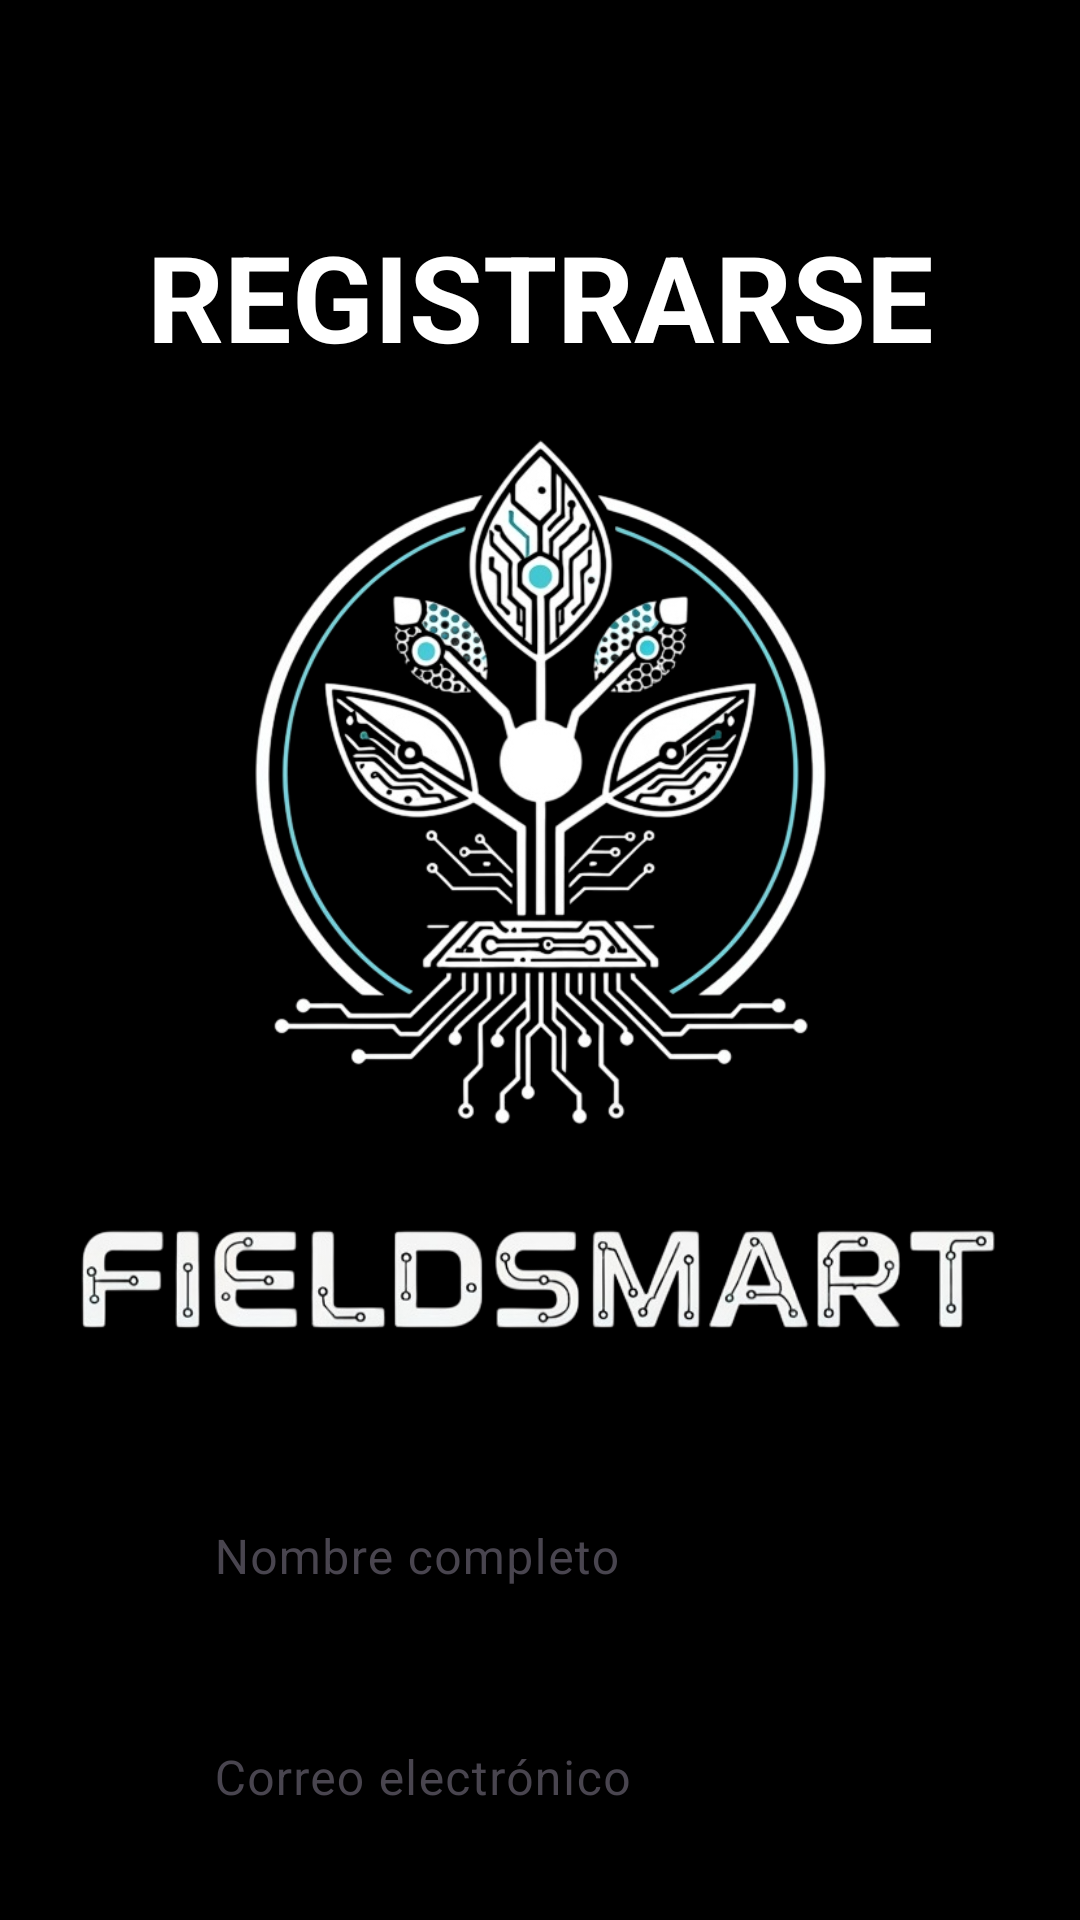

Reconstruct the res/layout file that produces this screen, plus the resources it refers to.
<!-- AndroidManifest.xml: application theme Theme.FieldSmart -->
<!-- res/layout/activity_register.xml -->
<?xml version="1.0" encoding="utf-8"?>
<androidx.constraintlayout.widget.ConstraintLayout
    xmlns:android="http://schemas.android.com/apk/res/android"
    xmlns:app="http://schemas.android.com/apk/res-auto"
    xmlns:tools="http://schemas.android.com/tools"
    android:layout_width="match_parent"
    android:layout_height="match_parent"
    android:background="#000000"
    android:padding="24dp"
    tools:context=".RegisterActivity">

    
    <TextView
        android:id="@+id/txtTituloRegistro"
        android:layout_width="wrap_content"
        android:layout_height="wrap_content"
        android:text="REGISTRARSE"
        android:textColor="@android:color/white"
        android:textSize="40sp"
        android:textStyle="bold"
        app:layout_constraintTop_toTopOf="parent"
        android:layout_marginTop="48dp"
        app:layout_constraintStart_toStartOf="parent"
        app:layout_constraintEnd_toEndOf="parent" />

    

    

    
    <ImageView
        android:id="@+id/imgLogoRegistro"
        android:layout_width="237dp"
        android:layout_height="246dp"
        android:layout_marginTop="12dp"
        android:adjustViewBounds="true"
        android:contentDescription="Logo de FieldSmart"
        android:scaleType="fitCenter"
        android:src="@drawable/fieldsmart_logo"
        app:layout_constraintEnd_toEndOf="parent"
        app:layout_constraintHorizontal_bias="0.502"
        app:layout_constraintStart_toStartOf="parent"
        app:layout_constraintTop_toBottomOf="@id/txtTituloRegistro"
        app:layout_constraintWidth_percent="0.55" />

    <ImageView
        android:id="@+id/imgFieldsmartTxt"
        android:layout_width="325dp"
        android:layout_height="49dp"
        android:layout_marginTop="20dp"
        android:adjustViewBounds="true"
        android:contentDescription="Texto FieldSmart"
        android:scaleType="fitCenter"
        android:src="@drawable/fieldsmart_txt"
        app:layout_constraintEnd_toEndOf="parent"
        app:layout_constraintStart_toStartOf="parent"
        app:layout_constraintTop_toBottomOf="@id/imgLogoRegistro"
        app:layout_constraintWidth_percent="0.55" />

    <com.google.android.material.textfield.TextInputLayout
        android:id="@+id/layoutNombre"
        android:layout_width="0dp"
        android:layout_height="wrap_content"
        android:layout_marginTop="28dp"
        android:hint="Nombre completo"
        app:boxBackgroundMode="none"
        app:layout_constraintTop_toBottomOf="@id/imgFieldsmartTxt"
        app:layout_constraintStart_toStartOf="parent"
        app:layout_constraintEnd_toEndOf="parent"
        app:layout_constraintWidth_percent="0.8">

        <com.google.android.material.textfield.TextInputEditText
            android:id="@+id/etNombre"
            android:layout_width="match_parent"
            android:layout_height="wrap_content"
            android:textColor="@android:color/white"
            android:textColorHint="#BBBBBB"
            android:backgroundTint="@android:color/white"
            android:inputType="textPersonName"
            android:paddingBottom="8dp" />
    </com.google.android.material.textfield.TextInputLayout>

    
    <com.google.android.material.textfield.TextInputLayout
        android:id="@+id/layoutCorreo"
        android:layout_width="0dp"
        android:layout_height="wrap_content"
        android:layout_marginTop="16dp"
        android:hint="Correo electrónico"
        app:boxBackgroundMode="none"
        app:layout_constraintTop_toBottomOf="@id/layoutNombre"
        app:layout_constraintStart_toStartOf="parent"
        app:layout_constraintEnd_toEndOf="parent"
        app:layout_constraintWidth_percent="0.8">

        <com.google.android.material.textfield.TextInputEditText
            android:id="@+id/etEmail"
            android:layout_width="match_parent"
            android:layout_height="wrap_content"
            android:textColor="@android:color/white"
            android:textColorHint="#BBBBBB"
            android:backgroundTint="@android:color/white"
            android:inputType="textEmailAddress"
            android:paddingBottom="8dp" />
    </com.google.android.material.textfield.TextInputLayout>

    
    <com.google.android.material.textfield.TextInputLayout
        android:id="@+id/layoutPassword"
        android:layout_width="0dp"
        android:layout_height="wrap_content"
        android:layout_marginTop="16dp"
        android:hint="Contraseña"
        app:boxBackgroundMode="none"
        app:endIconMode="password_toggle"
        app:endIconTint="@android:color/white"
        app:layout_constraintTop_toBottomOf="@id/layoutCorreo"
        app:layout_constraintStart_toStartOf="parent"
        app:layout_constraintEnd_toEndOf="parent"
        app:layout_constraintWidth_percent="0.8">

        <com.google.android.material.textfield.TextInputEditText
            android:id="@+id/etPassword"
            android:layout_width="match_parent"
            android:layout_height="wrap_content"
            android:textColor="@android:color/white"
            android:textColorHint="#BBBBBB"
            android:backgroundTint="@android:color/white"
            android:inputType="textPassword"
            android:paddingBottom="8dp" />
    </com.google.android.material.textfield.TextInputLayout>

    

    

    <Button
        android:id="@+id/btnRegister"
        android:layout_width="337dp"
        android:layout_height="70dp"
        android:layout_marginTop="48dp"
        android:backgroundTint="#FFFFFF"
        android:text="Registrarse"
        android:textColor="#000000"
        android:textSize="20sp"
        android:textStyle="bold"
        app:layout_constraintEnd_toEndOf="parent"
        app:layout_constraintHorizontal_bias="0.504"
        app:layout_constraintStart_toStartOf="parent"
        app:layout_constraintTop_toBottomOf="@id/layoutPassword"
        app:layout_constraintWidth_percent="0.7" />

    <TextView
        android:id="@+id/tvVolverLogin"
        android:layout_width="wrap_content"
        android:layout_height="wrap_content"
        android:layout_marginTop="16dp"
        android:text="¿Ya tienes cuenta? Inicia sesión"
        android:textColor="@android:color/holo_blue_light"
        android:textSize="15sp"
        app:layout_constraintEnd_toEndOf="parent"
        app:layout_constraintStart_toStartOf="parent"
        app:layout_constraintTop_toBottomOf="@id/btnRegister" />

</androidx.constraintlayout.widget.ConstraintLayout>
<!-- resources referenced by this layout -->
<resources>
  <!-- drawable fieldsmart_logo: png bitmap (drawable, 195425 bytes) -->
  <!-- drawable fieldsmart_txt: png bitmap (drawable, 66471 bytes) -->
  <style name="Theme.FieldSmart" parent="Base.Theme.FieldSmart" />
  <style name="Base.Theme.FieldSmart" parent="Theme.Material3.DayNight.NoActionBar">
  
          
          <item name="android:forceDarkAllowed">false</item>
  
          
          <item name="android:statusBarColor">@color/moradoxd</item>
          <item name="android:windowLightStatusBar">false</item>
  
          
          <item name="android:navigationBarColor">@color/celeste</item>
  
      </style>
  <color name="moradoxd">#00b3a0</color>
  <color name="celeste">#2196F3</color>
</resources>
